Run: headless pygame with SDL's dummy video driver; simulated clock (each Clock.tick advances the game by its frame time, no real sleeping); random seed 0; keys injected as events and as key.get_pressed() state; no mouse input.
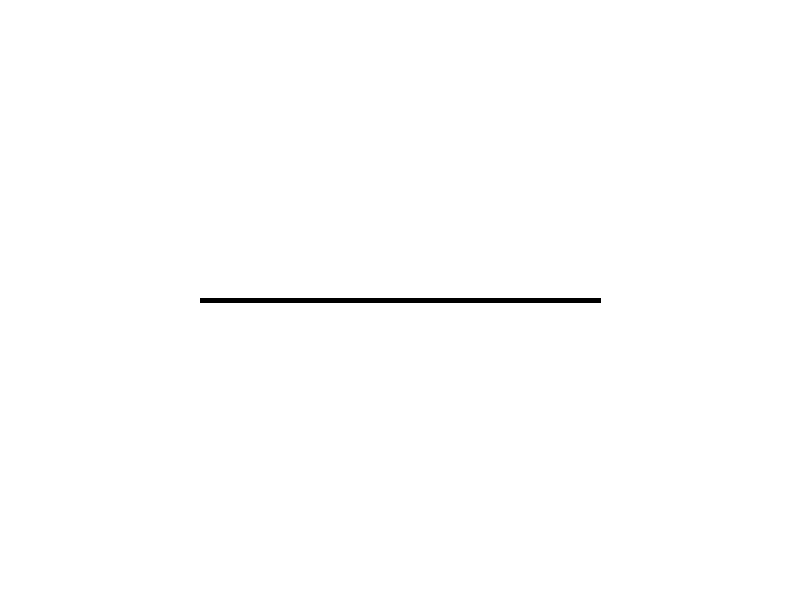
Frame 1 of 4 · flips 1–60 · no input
Frame 2 of 4 · flips 61–180 · tapped SPACE, RETURN · held RIGHT (→), D · screen unchanged from frame 1, image omitted
Frame 3 of 4 · flips 181–300 · held DOWN (↓), S · screen unchanged from frame 2, image omitted
Frame 4 of 4 · flips 301–420 · held LEFT (←), A, UP (↑), W · screen unchanged from frame 3, image omitted

The pygame program that drew these frames:

import pygame

pygame.init()

WIDTH = 800
HEIGHT = 600

WHITE = (255, 255, 255)
BLACK = (0, 0, 0)
RED = (255, 0, 0)

FPS = 30 # Количество циклов в 1 секунде

screen = pygame.display.set_mode((WIDTH, HEIGHT)) # Создание окна с размерами (WIDTH, HEIGHT)
pygame.display.set_caption("TEST PROGRAM") # Название вашего окна

finished = False # для цикла

clock = pygame.time.Clock() # для контроля количества циклов

while not finished:
    clock.tick(FPS) # задаем значения количеству циклов

    for event in pygame.event.get(): # отслеживание всех действий
        if event.type == pygame.QUIT: # для закрытия окна
            finished = True

    screen.fill(WHITE) # заливка

    pygame.draw.line(screen, BLACK, (WIDTH // 4, HEIGHT // 2), (WIDTH * 3 // 4, HEIGHT // 2), 5)
    #pygame.draw.line(переменная за экран, цвет, старт_координата, энд_координата, толщина)

    pygame.display.flip() # отображаем изменения на экране
    
pygame.quit()
